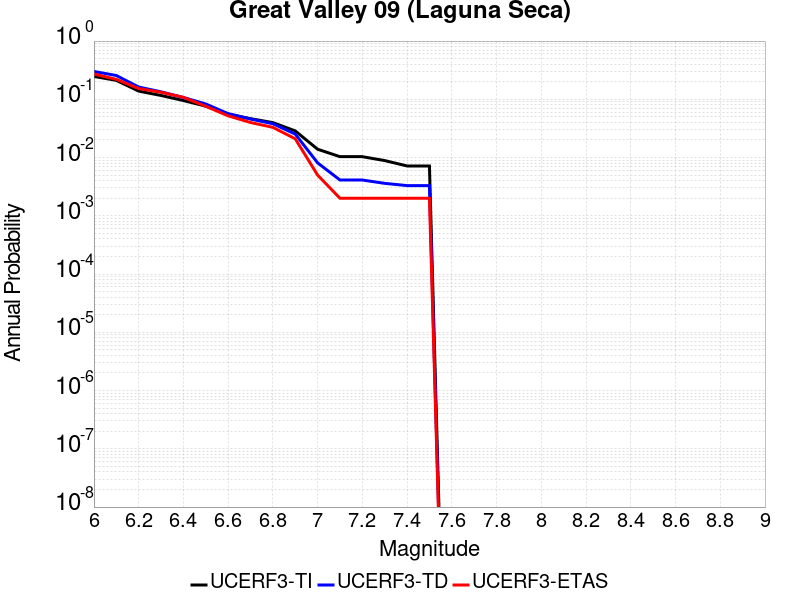

The table this chart was drawn from, first rows:
Magnitude, UCERF3-TI Prob, UCERF3-TD Prob, UCERF3-ETAS Prob
6.0, 0.2469, 0.3008, 0.272
6.1, 0.2117, 0.2562, 0.22
6.2, 0.1383, 0.1625, 0.153
6.3, 0.1163, 0.1344, 0.132
6.4, 0.09529, 0.1075, 0.108
6.5, 0.07626, 0.08315, 0.076
6.6, 0.05571, 0.05677, 0.052
6.7, 0.04655, 0.04588, 0.04
6.8, 0.03981, 0.03811, 0.033
6.9, 0.02869, 0.0253, 0.021
7.0, 0.0139, 0.008114, 0.005
7.1, 0.01036, 0.004115, 0.002
7.2, 0.01036, 0.004115, 0.002
7.3, 0.008876, 0.003608, 0.002
7.4, 0.007177, 0.003301, 0.002
7.5, 0.007177, 0.003301, 0.002
